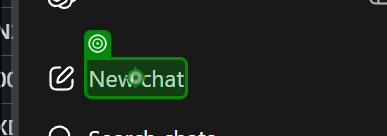
Task: Robotic Enterprise Framework
Workflow: OpenChatGPTFrontend(Autosaved)

Step 1: click on the element in window 'ChatGPT' (msedge.exe)

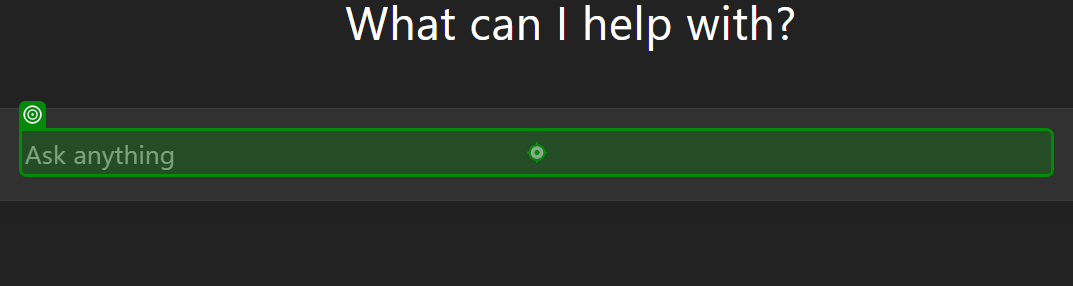
Step 2: type "["Based on the attached image and that the company "+strSymbolCompany+" is showing a current price "+strPrice+" with the change porcentage of "+strChangePorc+". What do you thing is hapenning with this company?"]" into the paragraph in window 'ChatGPT' (msedge.exe)

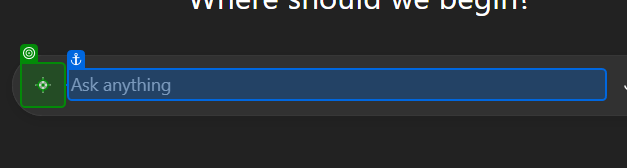
Step 3: click on the button 'composer-plus-btn' in window 'ChatGPT' (msedge.exe)

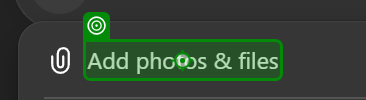
Step 4: click on the element 'Add photos & files' in window 'ChatGPT' (msedge.exe)

Step 5: Edge ChatGPT(2) on the dialog in window 'Open' (msedge.exe) (no picture)

Step 6: type [strPathGen] into 'File name' in window 'Open' (msedge.exe) (no picture)

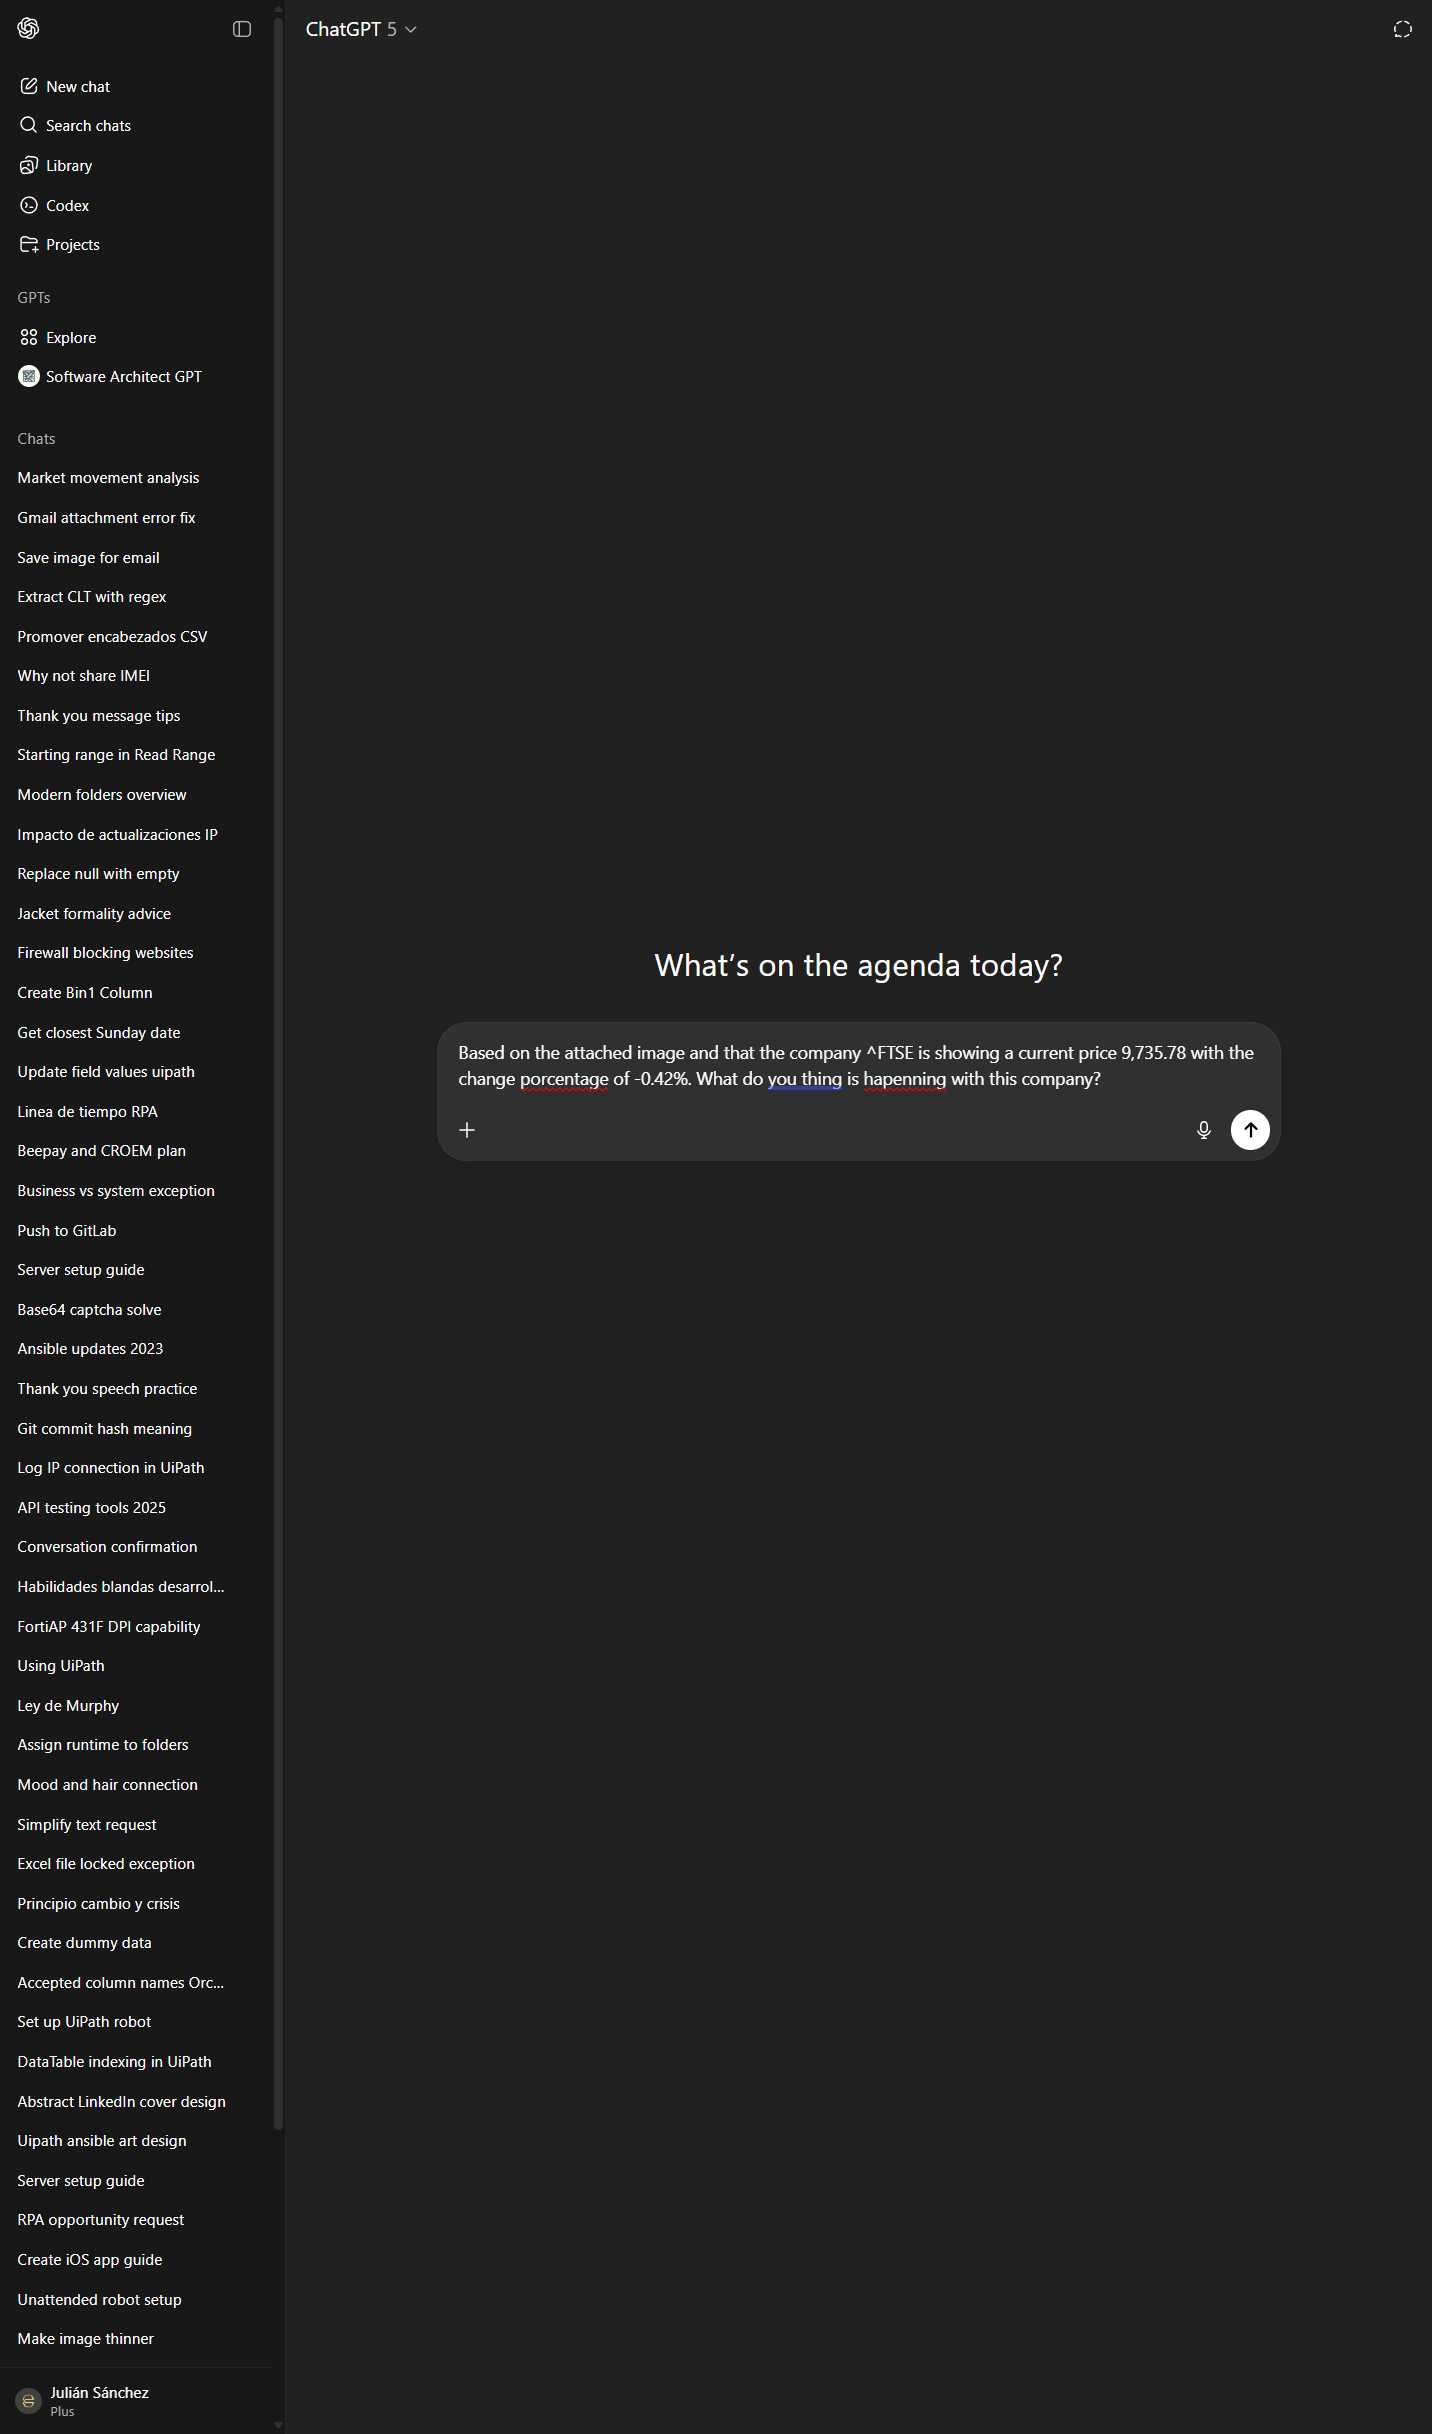
Step 7: Edge ChatGPT(2) in window 'ChatGPT' (msedge.exe)

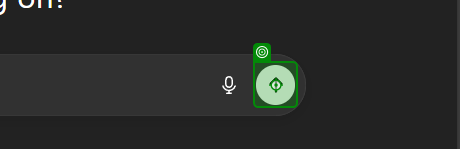
Step 8: click on the button 'composer-submit-button' in window 'ChatGPT' (msedge.exe)
